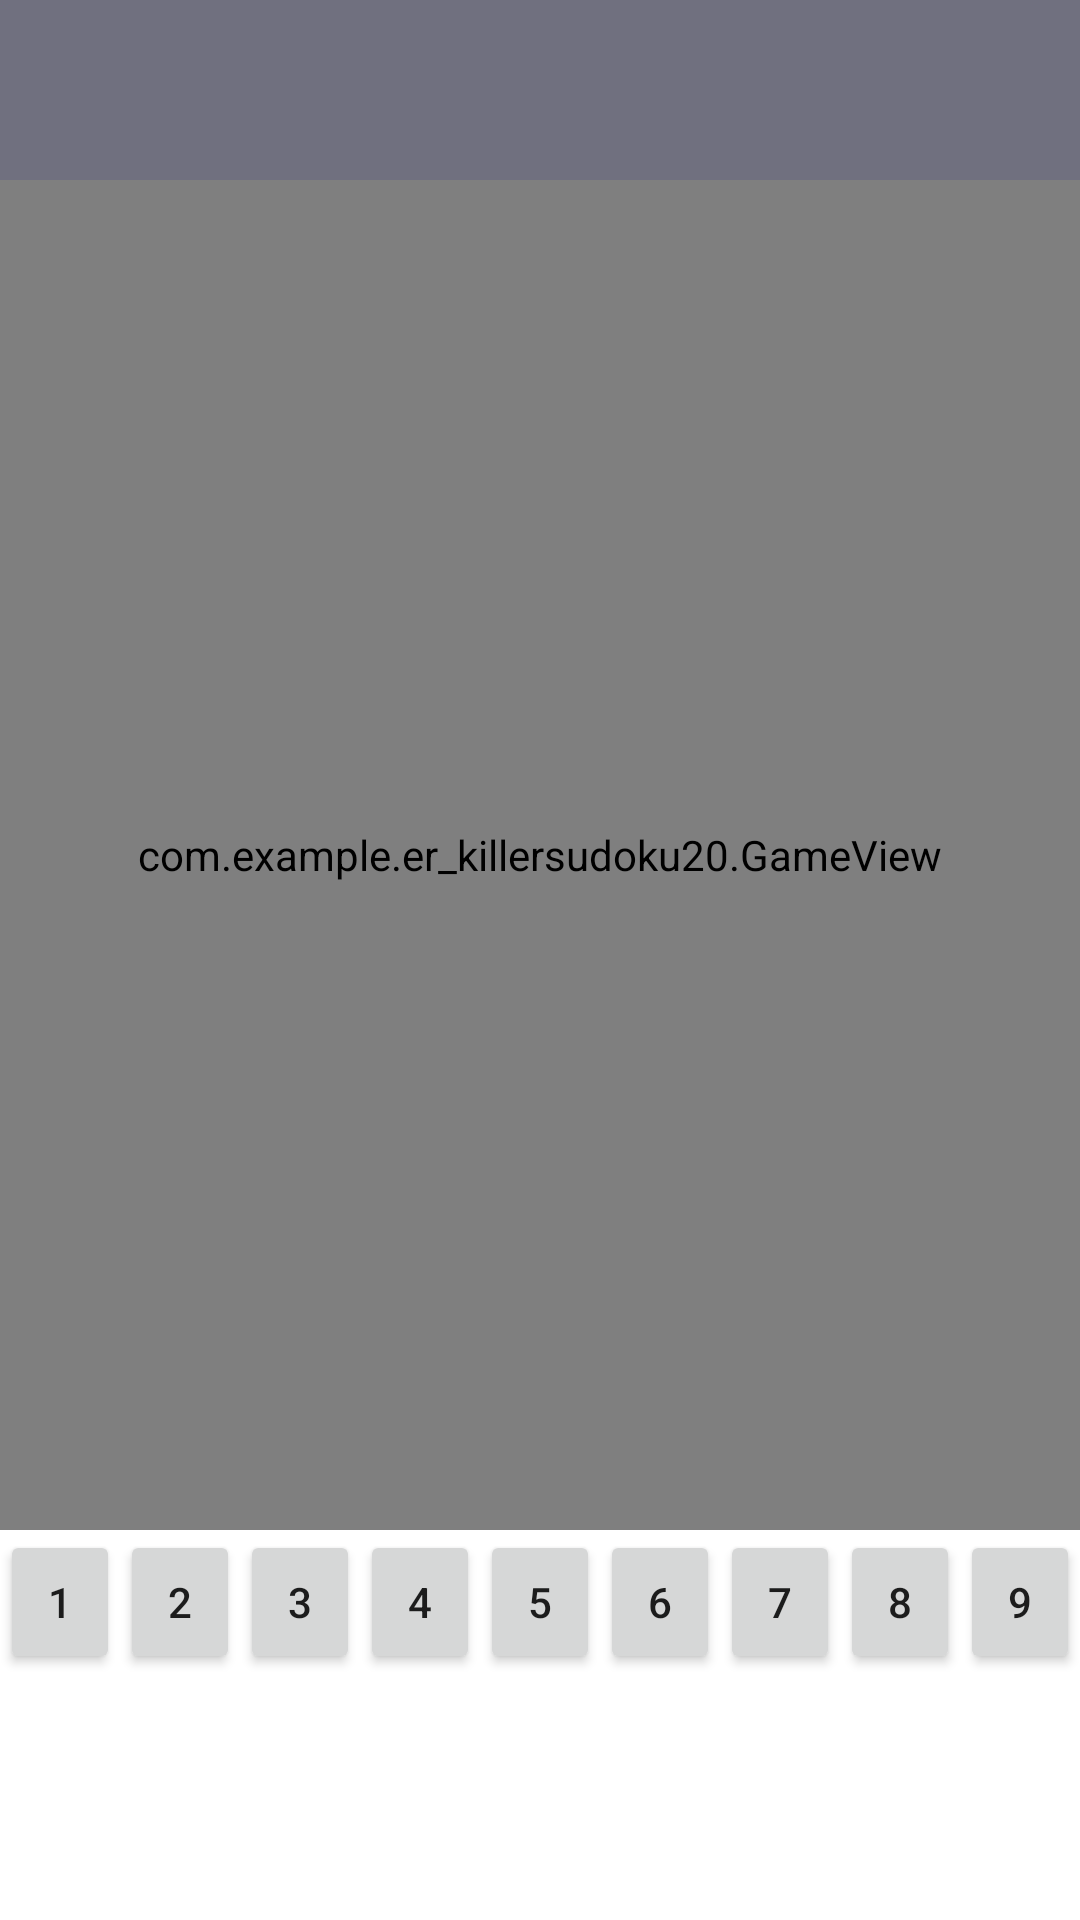

Here is an Android app screen rendered from its layout file. Give the layout XML and the strings, colors and styles it references.
<!-- AndroidManifest.xml: application theme Theme.ER_KillerSudoku20 -->
<!-- res/layout/activity_second.xml -->
<?xml version="1.0" encoding="utf-8"?>
<androidx.constraintlayout.widget.ConstraintLayout xmlns:android="http://schemas.android.com/apk/res/android"
    xmlns:app="http://schemas.android.com/apk/res-auto"
    xmlns:tools="http://schemas.android.com/tools"
    android:layout_width="match_parent"
    android:layout_height="match_parent"
    tools:context=".MainActivity">

    <LinearLayout
        android:id="@+id/banner"
        android:layout_width="match_parent"
        android:layout_height="60dp"
        android:background="#70707F"
        android:orientation="horizontal"
        app:layout_constraintTop_toTopOf="parent" />

    <com.example.er_killersudoku20.GameView
        android:id="@+id/gameView"
        android:layout_width="match_parent"
        android:layout_height="450dp"
        app:layout_constraintTop_toBottomOf="@+id/banner" />

    <androidx.constraintlayout.widget.ConstraintLayout
        android:id="@+id/layout"
        android:layout_width="match_parent"
        android:layout_height="wrap_content"
        app:layout_constraintTop_toBottomOf="@+id/gameView">

        <Button
            android:id="@+id/btn1"
            android:layout_width="40dp"
            android:layout_height="wrap_content"
            android:text="1"
            app:layout_constraintLeft_toLeftOf="@+id/layout"
            app:layout_constraintRight_toLeftOf="@+id/btn2"
            app:layout_constraintTop_toTopOf="parent"/>

        <Button
            android:id="@+id/btn2"
            android:layout_width="40dp"
            android:layout_height="wrap_content"
            android:text="2"
            app:layout_constraintLeft_toRightOf="@id/btn1"
            app:layout_constraintRight_toLeftOf="@id/btn3"
            app:layout_constraintTop_toTopOf="parent"/>

        <Button
            android:id="@+id/btn3"
            android:layout_width="40dp"
            android:layout_height="wrap_content"
            android:text="3"
            app:layout_constraintLeft_toRightOf="@id/btn2"
            app:layout_constraintRight_toLeftOf="@id/btn4"
            app:layout_constraintTop_toTopOf="parent"/>

        <Button
            android:id="@+id/btn4"
            android:layout_width="40dp"
            android:layout_height="wrap_content"
            android:text="4"
            app:layout_constraintLeft_toRightOf="@id/btn3"
            app:layout_constraintRight_toLeftOf="@id/btn5"
            app:layout_constraintTop_toTopOf="parent"/>

        <Button
            android:id="@+id/btn5"
            android:layout_width="40dp"
            android:layout_height="wrap_content"
            android:text="5"
            app:layout_constraintLeft_toRightOf="@id/btn4"
            app:layout_constraintRight_toLeftOf="@id/btn6"
            app:layout_constraintTop_toTopOf="parent"/>

        <Button
            android:id="@+id/btn6"
            android:layout_width="40dp"
            android:layout_height="wrap_content"
            android:text="6"
            app:layout_constraintLeft_toRightOf="@id/btn5"
            app:layout_constraintRight_toLeftOf="@id/btn7"
            app:layout_constraintTop_toTopOf="parent"/>

        <Button
            android:id="@+id/btn7"
            android:layout_width="40dp"
            android:layout_height="wrap_content"
            android:text="7"
            app:layout_constraintLeft_toRightOf="@id/btn6"
            app:layout_constraintRight_toLeftOf="@id/btn8"
            app:layout_constraintTop_toTopOf="parent"/>

        <Button
            android:id="@+id/btn8"
            android:layout_width="40dp"
            android:layout_height="wrap_content"
            android:text="8"
            app:layout_constraintLeft_toRightOf="@id/btn7"
            app:layout_constraintRight_toLeftOf="@id/btn9"
            app:layout_constraintTop_toTopOf="parent"/>

        <Button
            android:id="@+id/btn9"
            android:layout_width="40dp"
            android:layout_height="wrap_content"
            android:text="9"
            app:layout_constraintLeft_toRightOf="@id/btn8"
            app:layout_constraintRight_toRightOf="@id/layout"
            app:layout_constraintTop_toTopOf="parent"/>

    </androidx.constraintlayout.widget.ConstraintLayout>

</androidx.constraintlayout.widget.ConstraintLayout>
<!-- resources referenced by this layout -->
<resources>
  <style name="Theme.ER_KillerSudoku20" parent="Theme.MaterialComponents.DayNight.DarkActionBar">
          
          <item name="colorPrimary">@color/purple_500</item>
          <item name="colorPrimaryVariant">@color/purple_700</item>
          <item name="colorOnPrimary">@color/white</item>
          
          <item name="colorSecondary">@color/teal_200</item>
          <item name="colorSecondaryVariant">@color/teal_700</item>
          <item name="colorOnSecondary">@color/black</item>
          
          <item name="android:statusBarColor" tools:targetApi="l">?attr/colorPrimaryVariant</item>
          
      </style>
  <!-- not gathered from this repository: default colours our renderer supplied (Android Studio template values) -->
  <color name="purple_500">#FF6200EE</color>
  <color name="purple_700">#FF3700B3</color>
  <color name="teal_200">#FF03DAC5</color>
  <color name="teal_700">#FF018786</color>
  <color name="black">#FF000000</color>
  <color name="white">#FFFFFFFF</color>
</resources>
